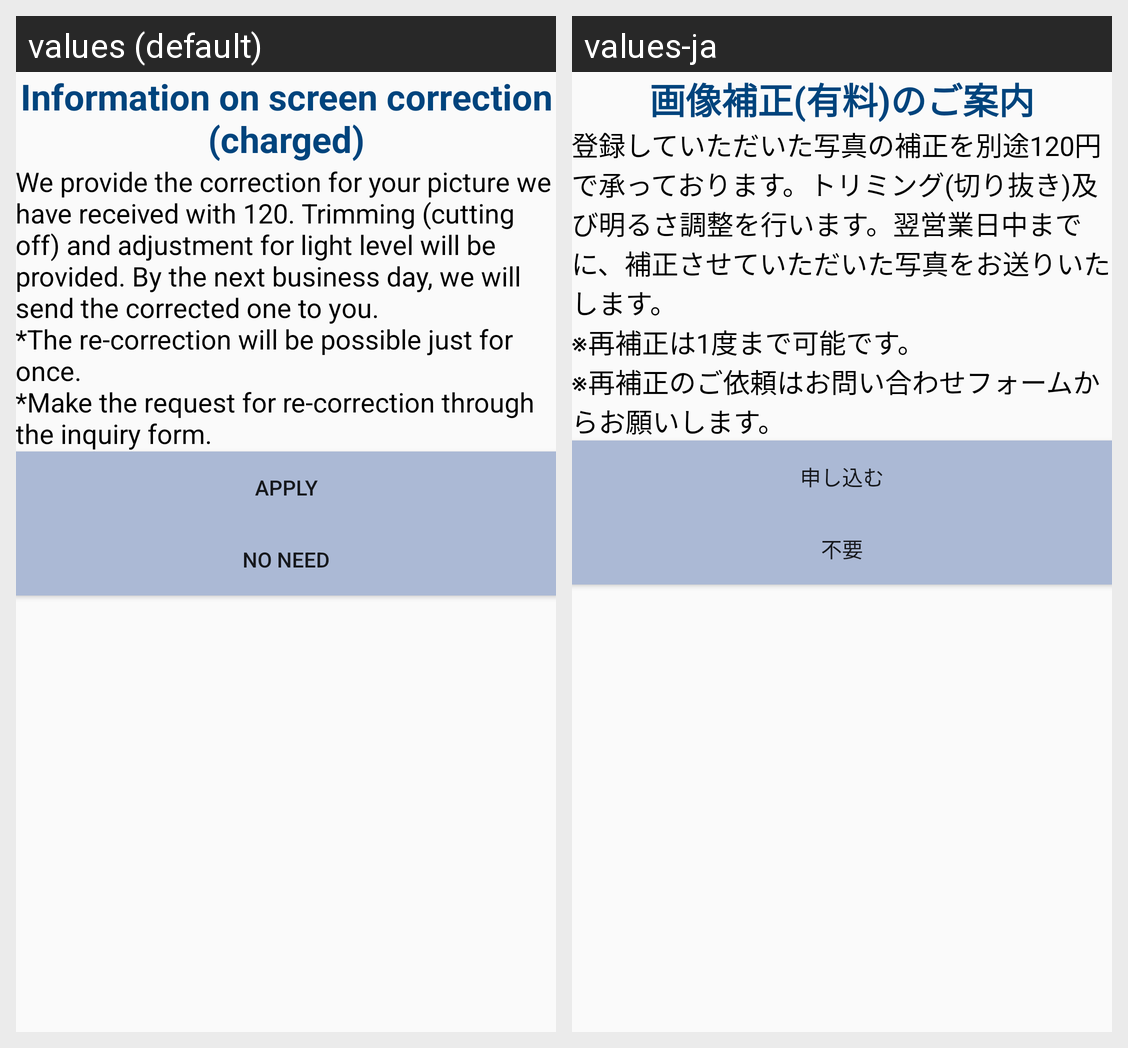

Strings drawn on this Android screen and how each of the app's shown locales translates them:
Android screen res/layout/dialog_correction_info.xml rendered under 2 locales, left to right: values (default), values-ja. Device: Nexus 5 (rendered at 1080×1920; each locale shown at half size, 540×960, under a caption strip naming it); theme AppTheme.NoActionBar.
Strings drawn on this screen, with the default value and each locale's value (text and hints the layout hard-codes, and strings that could not be matched under every locale, appear in the picture but are not listed):

title_image_correction
  values: Information on screen correction (charged)
  values-ja: 画像補正(有料)のご案内

correction_info
  values: We provide the correction for your picture we have received with 120. Trimming (cutting off) and adjustment for light level will be provided. By the next business day, we will send the corrected one to you.
      *The re-correction will be possible just for once.
      *Make the request for re-correction through the inquiry form.
  values-ja: 登録していただいた写真の補正を別途120円で承っております。トリミング(切り抜き)及び明るさ調整を行います。翌営業日中までに、補正させていただいた写真をお送りいたします。
      ※再補正は1度まで可能です。
      ※再補正のご依頼はお問い合わせフォームからお願いします。

btn_apply
  values: Apply
  values-ja: 申し込む

btn_no_need
  values: No Need
  values-ja: 不要
